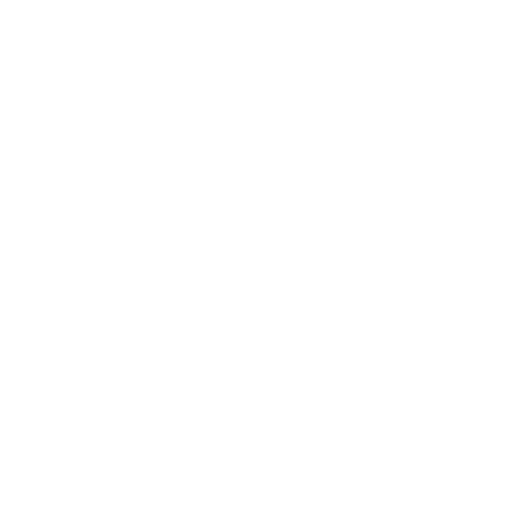
t = 0.00 s
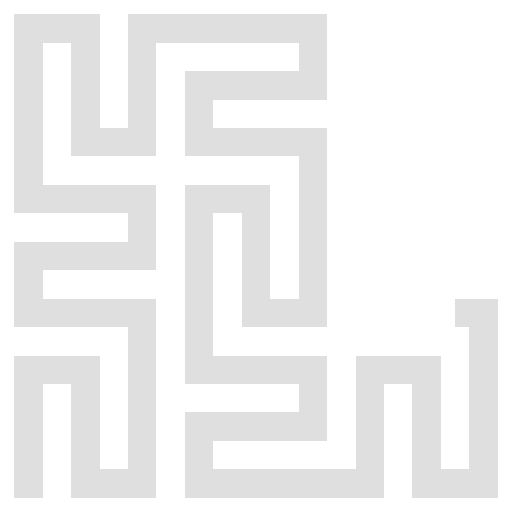
t = 2.50 s
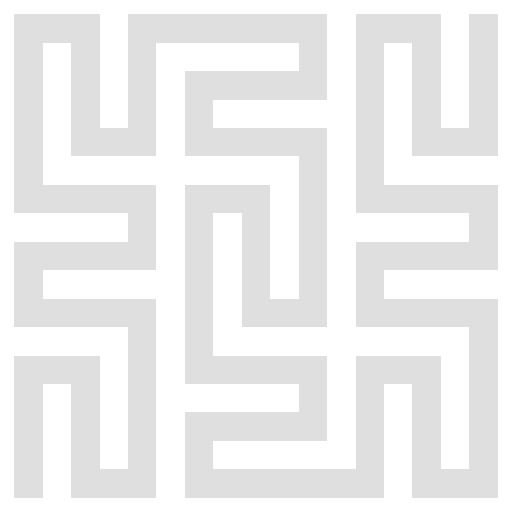
t = 5.00 s
t = 7.50 s: frame unchanged from t = 5.00 s, image omitted
t = 10.00 s: frame unchanged from t = 5.00 s, image omitted

The animated SVG that drew these frames (rendered in a browser with its animation timeline set to each time). Animation: 1 CSS @keyframes rule; one cycle of 10.00 s.

<svg xmlns="http://www.w3.org/2000/svg" viewBox="0 0 18 18" shape-rendering="crispEdges">
<!-- Source:  www.jb2170.com  -->
<!-- License: CC-BY-NC-SA-4.0 -->
<defs>
  <style>
    path {
      stroke-dasharray: 510;
      stroke-dashoffset: 510;
      animation: draw_path 10s linear forwards;
    }

    @keyframes draw_path {
      to {
        stroke-dashoffset: 0;
      }
    }
  </style>
</defs>
<path fill="transparent" stroke="#00000020" d="
M 1 17.5 v -0.5

v -2 v -2 h +2 v +2 v +2 h +2 v -2 v -2 v -2 h -2 h -2 v -2 h +2 h +2 v -2 h -2 h -2 v -2 v -2 v -2 h +2 v +2 v +2 h +2 v -2 v -2 h +2 h +2 h +2 v +2 h -2 h -2 v +2 h +2 h +2 v +2 v +2 v +2 h -2 v -2 v -2 h -2 v +2 v +2 v +2 h +2 h +2 v +2 h -2 h -2 v +2 h +2 h +2 h +2 v -2 v -2 h +2 v +2 v +2 h +2 v -2 v -2 v -2 h -2 h -2 v -2 h +2 h +2 v -2 h -2 h -2 v -2 v -2 v -2 h +2 v +2 v +2 h +2 v -2 v -2

v -0.5
" />
</svg>
